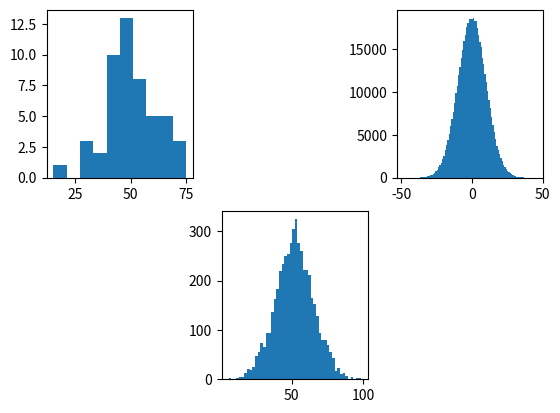

Write the Python code that produced this figure.
'''
Повторение одно и того же действия раз за разом в надежде на изменение - это безумие
(но когда я снова дотянул с домашкой по информатике до последнего - это случайность)
'''
import numpy as np
import matplotlib.pyplot as plt

normis_malenkiy = np.random.normal(loc = 52, scale = 13, size = 50)
plt.subplot(2,3,1)
plt.hist(normis_malenkiy,10 )

normis_sredniy = np.random.normal(loc = 52, scale = 13, size = 5000)
plt.subplot(2,3,5)
plt.hist(normis_sredniy, 50)

normis_bolshoy = np.random.normal(loc = 0, scale = 10, size = 500000)
plt.subplot(2,3,3)
plt.hist(normis_bolshoy, 100)
plt.show()

